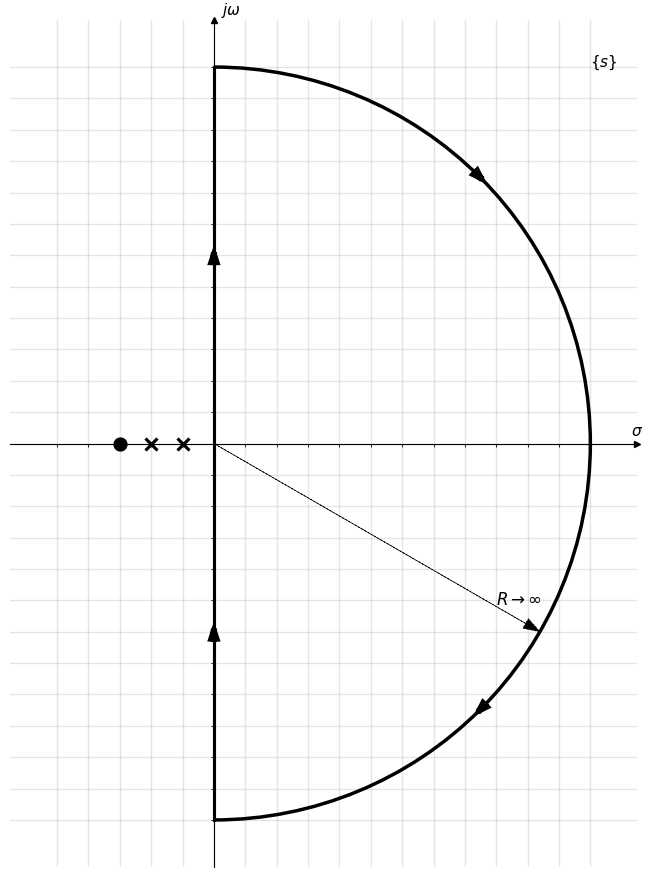
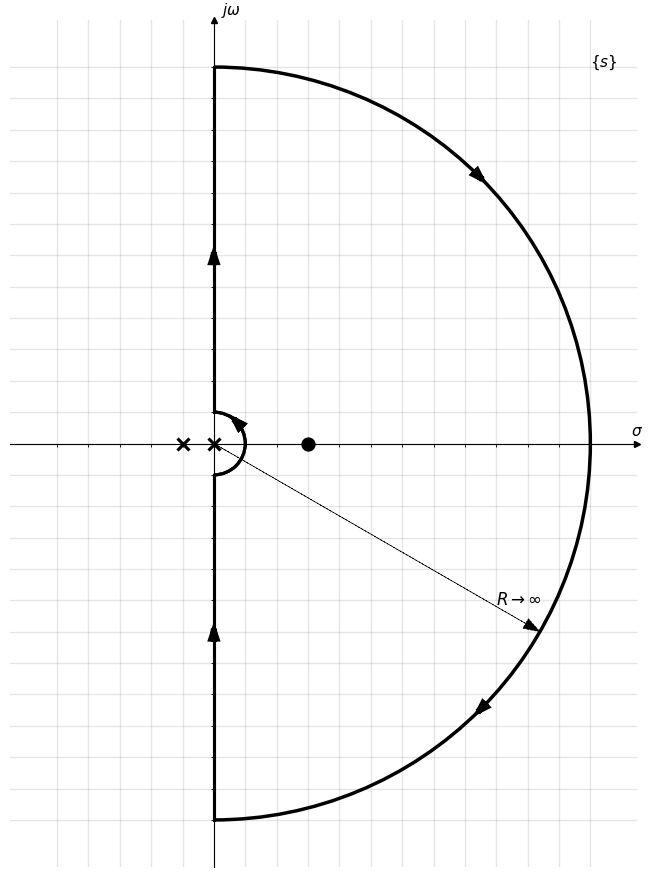
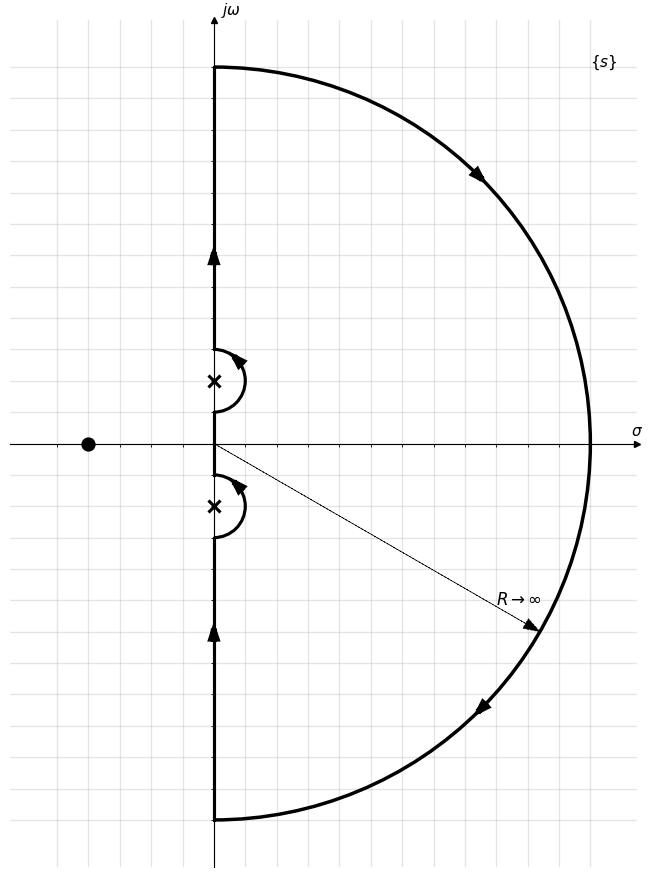
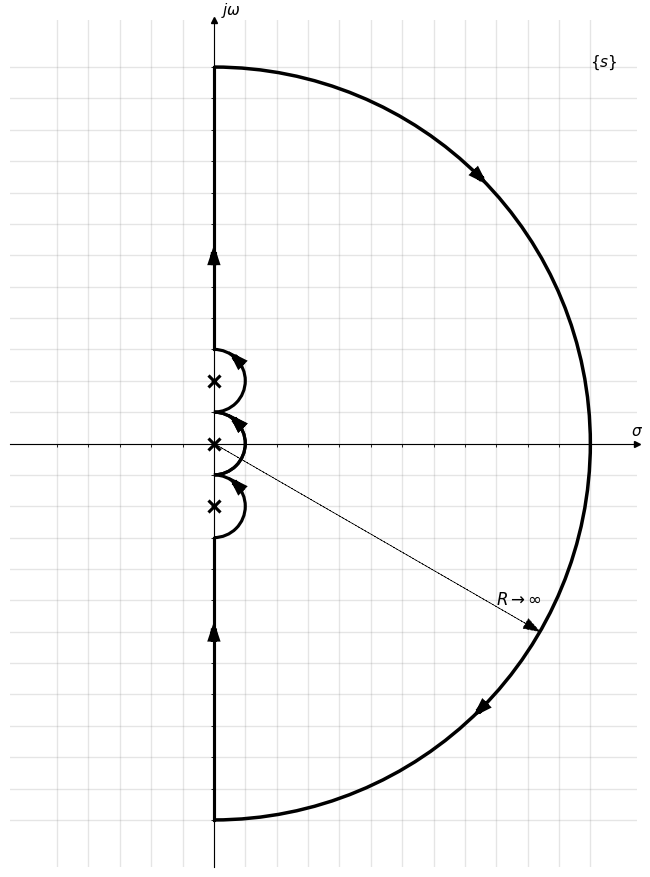

Source code (Python) for these figures, in order:
import math
import numpy as np
import matplotlib.pyplot as plt
import matplotlib.patches as patches

s22 = math.sqrt(2) / 2  # used a lot


class NyquistPlot:
    def __init__(self, tf=None, xmin=-5, xmax=5, ymin=-5, ymax=5, ticks_frequency=1, label_plane=True,
                 planelabel=r'$\{s\}$', label_axis=True, xlabel=r'$\sigma$', ylabel=r'$j\omega$', ticks=True, grid=True,
                 identical_scales=True):
        self.tf = tf
        self.xmin = xmin
        self.xmax = xmax
        self.ymin = ymin
        self.ymax = ymax
        self.ticks_frequency = ticks_frequency
        self.label_plane = label_plane
        self.planelabel = planelabel
        self.label_axis = label_axis
        self.xlabel = xlabel
        self.ylabel = ylabel
        self.ticks = ticks
        self.grid = grid
        self.identical_scales = identical_scales
        self.zero_values, self.pole_values, self.zero_orders, self.pole_orders = None, None, None, None
        self.compute_zeros_poles()

        self.fig, self.ax = None, None

    # TODO:
    # If future upgrades allow entering the tf in a zpk format, this step should obviously be skipped.
    def compute_zeros_poles(self):
        # assumes tf is a list of lists, 1st are the numerator coeffs, 2nd the denom coeffs
        self.zero_values = np.roots(self.tf[0])
        self.zero_values = np.around(self.zero_values, decimals=2)
        # round zeros to 2 decimals. "around" used for complex numbers.
        # https://numpy.org/doc/stable/reference/generated/numpy.around.html
        self.zero_values, self.zero_orders = np.unique(self.zero_values, return_counts=True)

        self.pole_values = np.roots(self.tf[1])
        self.pole_values = np.around(self.pole_values, decimals=2)
        self.pole_values, self.pole_orders = np.unique(self.pole_values, return_counts=True)

    # draws the coordinate system, labels the axis and plane.
    def draw_template(self):
        fig, ax = plt.subplots(figsize=(11, 11))

        # identical scales for both axes
        if self.identical_scales is True:
            ax.set(xlim=(self.xmin - 1.5, self.xmax + 1.5), ylim=(self.ymin - 1.5, self.ymax + 1.5), aspect='equal')

        # set bottom and left spines as x and y axes of coordinate system
        ax.spines['bottom'].set_position('zero')
        ax.spines['left'].set_position('zero')

        # Remove top and right spines
        ax.spines['top'].set_visible(False)
        ax.spines['right'].set_visible(False)

        # Create 'sigma' and 'j omega' labels placed at the end of the axes
        if self.label_axis:
            ax.set_xlabel(self.xlabel, size=11, labelpad=-20, x=1.00)
            ax.set_ylabel(self.ylabel, size=11, labelpad=-18, y=1.00, rotation=0)

        # Create '{s}' plane label, located in upper right corner
        if self.label_plane:
            ax.annotate(self.planelabel, xy=(self.xmax, self.ymax), xycoords='data', fontsize=11)

        # Create custom major ticks to determine position of tick labels
        if self.ticks is True:
            x_ticks = np.arange(self.xmin, self.xmax + 1, self.ticks_frequency)
            y_ticks = np.arange(self.ymin, self.ymax + 1, self.ticks_frequency)
            ax.set_xticks(x_ticks[x_ticks != 0])
            ax.set_yticks(y_ticks[y_ticks != 0])
        else:
            ax.set_xticks([])
            ax.set_yticks([])

        # Create minor ticks placed at each integer to enable drawing of minor grid
        # lines: note that this has no effect in this example with ticks_frequency=1
        ax.set_xticks(np.arange(self.xmin, self.xmax + 1), minor=True)
        ax.set_yticks(np.arange(self.ymin, self.ymax + 1), minor=True)

        # Draw major and minor grid lines
        if self.grid is True:
            ax.grid(which='both', color='grey', linewidth=1, linestyle='-', alpha=0.2)

        # Draw arrows
        arrow_fmt = dict(markersize=4, color='black', clip_on=False)
        ax.plot((1), (0), marker='>', transform=ax.get_yaxis_transform(), **arrow_fmt)
        ax.plot((0), (1), marker='^', transform=ax.get_xaxis_transform(), **arrow_fmt)

        self.fig, self.ax = fig, ax
        self.ax.set_axisbelow(True)  # puts grid "behind" all other figures.
        # https://stackoverflow.com/questions/1726391/matplotlib-draw-grid-lines-behind-other-graph-elements

        return self.fig, self.ax

    def draw_roots(self):
        for z_val, z_ord in zip(self.zero_values, self.zero_orders):
            self.draw_root(rtype='zero', coords=z_val, multiplicity=z_ord)

        for p_val, p_ord in zip(self.pole_values, self.pole_orders):
            self.draw_root(rtype='pole', coords=p_val, multiplicity=p_ord)

    # Marks a zero or a pole on the Nyquist plot, also supports multiplicity
    def draw_root(self, rtype='zero', coords=(0, 0), multiplicity=0):
        # if zero/pole {s} is real, the y coordinate is 0, otherwise (x, y) = Re{s}, Im{s}
        if np.iscomplex(coords):
            coords = (np.real(coords), np.imag(coords))
        else:
            coords = (coords, 0)  # Im{s} = 0

        # determine marker type (zero - 'o', pole - 'x')
        marker = 'o'
        if rtype != 'zero':
            marker = 'x'

        # plot the zero/pole
        plt.plot(coords[0], coords[1], lw=2, marker=marker, markersize=8, markeredgecolor='k', markerfacecolor='k',
                 fillstyle='full', markeredgewidth=2.25)

        # plot circles if zero/pole is of higher order (has a multiplicity > 1)
        i = 0
        while multiplicity > 1:
            multiplicity = multiplicity - 1
            patch = patches.Arc(xy=(coords[0], coords[1]), width=0.5 + i * 0.4, height=0.5 + i * 0.4, angle=0, theta1=0,
                                theta2=360, lw=2.25)
            self.ax.add_patch(patch)
            i = i + 1

    # TODO:
    # this function does not work perfectly. needs to be fixed.
    # Assumes system does NOT have more than one pair of complex-conjugate poles on the imaginary axis.
    # Problems with contour size may happen as well: e.g., a pole in origin and a zero/pole at s=0.5 or s=1.
    def draw_contour(self):
        # pole in origin?
        origin_pole = False
        for pole in self.pole_values:
            if pole == 0:
                origin_pole = True
                patch = patches.Arc(xy=(0, 0), width=2.0, height=2.0, angle=0, theta1=-90, theta2=90, lw=2.25)
                self.ax.add_patch(patch)
                plt.arrow(x=s22, y=s22, dx=-0.01, dy=0.01,
                          shape='full', lw=4.5, length_includes_head=True, head_width=.15, color='k', zorder=25)
                break

        # system with complex-conjugate poles on imaginary axis?
        imag_pole_val = 0
        imag_pole = False
        for pole in self.pole_values:
            if np.iscomplex(pole) and np.real(pole) == 0:
                imag_pole = True
                imag_pole_val = pole
                break

        if origin_pole and imag_pole:
            patch = patches.Arc(xy=(0, 0), width=2.0, height=2.0, angle=0, theta1=-90, theta2=90, lw=2.25)
            self.ax.add_patch(patch)
            plt.arrow(x=s22, y=s22, dx=-0.01, dy=0.01,
                      shape='full', lw=4.5, length_includes_head=True, head_width=.15, color='k', zorder=25)

            plt.plot([0, 0], [1, np.abs(np.imag(imag_pole_val)) - 1], color='k', lw=2.25)
            plt.plot([0, 0], [np.abs(np.imag(imag_pole_val)) + 1, self.ymax], color='k', lw=2.25)
            plt.arrow(x=0, y=self.ymax / 2, dx=0.00, dy=0.01,
                      shape='full', lw=4.5, length_includes_head=True, head_width=.15, color='k', zorder=25)

            plt.plot([0, 0], [-1, -np.abs(np.imag(imag_pole_val)) + 1], color='k', lw=2.25)
            plt.plot([0, 0], [-np.abs(np.imag(imag_pole_val)) - 1, -self.ymax], color='k', lw=2.25)
            plt.arrow(x=0, y=-self.ymax / 2, dx=0.00, dy=0.01,
                      shape='full', lw=4.5, length_includes_head=True, head_width=.15, color='k', zorder=25)

            patch = patches.Arc(xy=(np.real(imag_pole_val), np.imag(imag_pole_val)), width=2.0, height=2.0, angle=0,
                                theta1=-90, theta2=90, lw=2.25)
            self.ax.add_patch(patch)
            plt.arrow(x=np.real(imag_pole_val) + s22, y=np.imag(imag_pole_val) + s22, dx=-0.01, dy=0.01,
                      shape='full', lw=4.5, length_includes_head=True, head_width=.15, color='k', zorder=25)

            # repeat above for complex-conjugate pole
            patch = patches.Arc(xy=(np.real(imag_pole_val), -np.imag(imag_pole_val)), width=2.0, height=2.0, angle=0,
                                theta1=-90,
                                theta2=90, lw=2.25)
            self.ax.add_patch(patch)
            plt.arrow(x=np.real(imag_pole_val) + s22, y=-np.imag(imag_pole_val) + s22, dx=-0.01, dy=0.01,
                      shape='full', lw=4.5, length_includes_head=True, head_width=.15, color='k', zorder=25)

        elif origin_pole and not imag_pole:
            patch = patches.Arc(xy=(0, 0), width=2.0, height=2.0, angle=0, theta1=-90, theta2=90, lw=2.25)
            self.ax.add_patch(patch)
            plt.arrow(x=s22, y=s22, dx=-0.01, dy=0.01,
                      shape='full', lw=4.5, length_includes_head=True, head_width=.15, color='k', zorder=25)

            plt.plot([0, 0], [1, self.ymax], color='k', lw=2.25)
            plt.plot([0, 0], [-1, -self.ymax], color='k', lw=2.25)
            plt.arrow(x=0, y=self.ymax / 2, dx=0.00, dy=0.01,
                      shape='full', lw=4.5, length_includes_head=True, head_width=.15, color='k', zorder=25)
            plt.arrow(x=0, y=-self.ymax / 2, dx=0.00, dy=0.01,
                      shape='full', lw=4.5, length_includes_head=True, head_width=.15, color='k', zorder=25)
        elif not origin_pole and imag_pole:
            plt.plot([0, 0], [0, np.abs(np.imag(imag_pole_val)) - 1], color='k', lw=2.25)
            plt.plot([0, 0], [np.abs(np.imag(imag_pole_val)) + 1, self.ymax], color='k', lw=2.25)
            plt.arrow(x=0, y=self.ymax / 2, dx=0.00, dy=0.01,
                      shape='full', lw=4.5, length_includes_head=True, head_width=.15, color='k', zorder=25)

            plt.plot([0, 0], [0, -np.abs(np.imag(imag_pole_val)) + 1], color='k', lw=2.25)
            plt.plot([0, 0], [-np.abs(np.imag(imag_pole_val)) - 1, -self.ymax], color='k', lw=2.25)
            plt.arrow(x=0, y=-self.ymax / 2, dx=0.00, dy=0.01,
                      shape='full', lw=4.5, length_includes_head=True, head_width=.15, color='k', zorder=25)

            patch = patches.Arc(xy=(np.real(imag_pole_val), np.imag(imag_pole_val)), width=2.0, height=2.0, angle=0,
                                theta1=-90, theta2=90, lw=2.25)
            self.ax.add_patch(patch)
            plt.arrow(x=np.real(imag_pole_val) + s22, y=np.imag(imag_pole_val) + s22, dx=-0.01, dy=0.01,
                      shape='full', lw=4.5, length_includes_head=True, head_width=.15, color='k', zorder=25)

            # repeat above for complex-conjugate pole
            patch = patches.Arc(xy=(np.real(imag_pole_val), -np.imag(imag_pole_val)), width=2.0, height=2.0, angle=0,
                                theta1=-90,
                                theta2=90, lw=2.25)
            self.ax.add_patch(patch)
            plt.arrow(x=np.real(imag_pole_val) + s22, y=-np.imag(imag_pole_val) + s22, dx=-0.01, dy=0.01,
                      shape='full', lw=4.5, length_includes_head=True, head_width=.15, color='k', zorder=25)
        else:
            plt.plot([0, 0], [-self.ymax, self.ymax], color='k', lw=2.25)
            plt.arrow(x=0, y=self.ymax / 2, dx=0.00, dy=0.01,
                      shape='full', lw=4.5, length_includes_head=True, head_width=.15, color='k', zorder=25)
            plt.arrow(x=0, y=-self.ymax / 2, dx=0.00, dy=0.01,
                      shape='full', lw=4.5, length_includes_head=True, head_width=.15, color='k', zorder=25)

        # 3rd part of the contour
        patch = patches.Arc(xy=(0, 0), width=2 * self.ymax, height=2 * self.ymax, angle=0, theta1=-90, theta2=90,
                            lw=2.5)
        self.ax.add_patch(patch)
        plt.arrow(x=self.ymax * s22, y=self.ymax * s22, dx=0.01, dy=-0.01,
                  shape='full', lw=4.5, length_includes_head=True, head_width=.15, color='k', zorder=25)
        plt.arrow(x=self.ymax * s22, y=-self.ymax * s22, dx=-0.01, dy=-0.01,
                  shape='full', lw=4.5, length_includes_head=True, head_width=.15, color='k', zorder=25)

        # R -> inf arrow
        plt.arrow(x=0, y=0, dx=self.ymax * math.sqrt(3) / 2, dy=-self.ymax / 2,
                  shape='full', ls='--', lw=0.5, length_includes_head=True, head_width=.35, color='k')
        self.ax.annotate(r'$R\rightarrow \infty$', xy=(3 * self.ymax / 4, -3 * self.ymax / 7), xycoords='data',
                         fontsize=12)

    def annotate_zero_pole(self, annotation_text, xy, fontsize=10):
        self.ax.annotate(annotation_text, xy=xy, xycoords='data', fontsize=fontsize)


def example1():
    tf = [[1, 3], [1, 3, 2]]
    nyq = NyquistPlot(tf, xmin=-5, xmax=12, ymin=-12, ymax=12, label_axis=True, grid=True, ticks=False)
    nyq.draw_template()
    nyq.draw_contour()
    nyq.draw_roots()
    plt.show()
    

def example2():
    tf = [[1, -3], [1, 1, 0]]
    nyq = NyquistPlot(tf, xmin=-5, xmax=12, ymin=-12, ymax=12, label_axis=True, grid=True, ticks=False)
    nyq.draw_template()
    nyq.draw_contour()
    nyq.draw_roots()
    plt.show()


def example3():
    tf = [[1, 4], [1, 0, 4]]
    nyq = NyquistPlot(tf, xmin=-5, xmax=12, ymin=-12, ymax=12, label_axis=True, grid=True, ticks=False)
    nyq.draw_template()
    nyq.draw_contour()
    nyq.draw_roots()
    plt.show()


def example4():
    tf = [[1], [1, 0, 4, 0]]
    nyq = NyquistPlot(tf, xmin=-5, xmax=12, ymin=-12, ymax=12, label_axis=True, grid=True, ticks=False)
    nyq.draw_template()
    nyq.draw_contour()
    nyq.draw_roots()
    plt.show()


if __name__ == '__main__':
    example1()
    example2()
    example3()
    example4()
    pass
